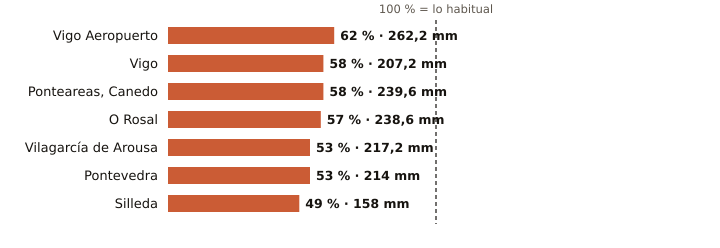

The data file committed next to this chart (first rows):
estacion, provincia, indicativo, mm_otono, referencia_mm, pct, periodo_referencia, hasta, hora
Vigo Aeropuerto, Pontevedra, 1495, 262.2, 424.1, 62, 1991-2020, 2026-11-14, 21
Vigo, Pontevedra, 1496X, 207.2, 354.5, 58, 2004-2025, 2026-11-14, 19
Ponteareas, Canedo, Pontevedra, 1723X, 239.6, 414.4, 58, 2004-2025, 2026-11-14, 18
O Rosal, Pontevedra, 1730E, 238.6, 417.2, 57, 1991-2020, 2026-11-14, 19
Vilagarcía de Arousa, Pontevedra, 1477V, 217.2, 411.9, 53, 2009-2025, 2026-11-14, 19
Pontevedra, Pontevedra, 1484C, 214.0, 405.3, 53, 1991-2020, 2026-11-14, 21
Silleda, Pontevedra, 1466A, 158.0, 321.3, 49, 1991-2025, 2026-11-14, 17
